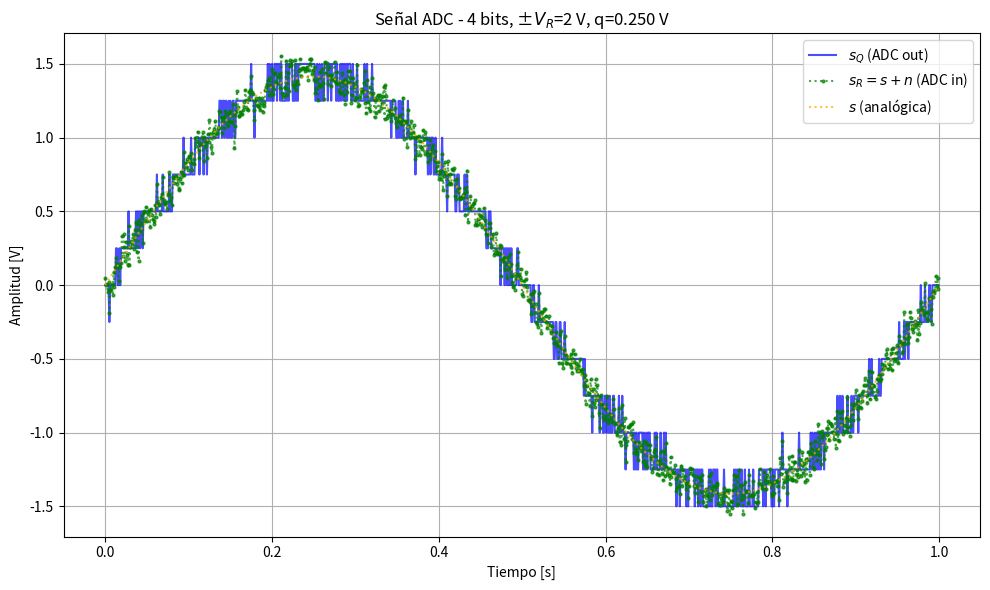
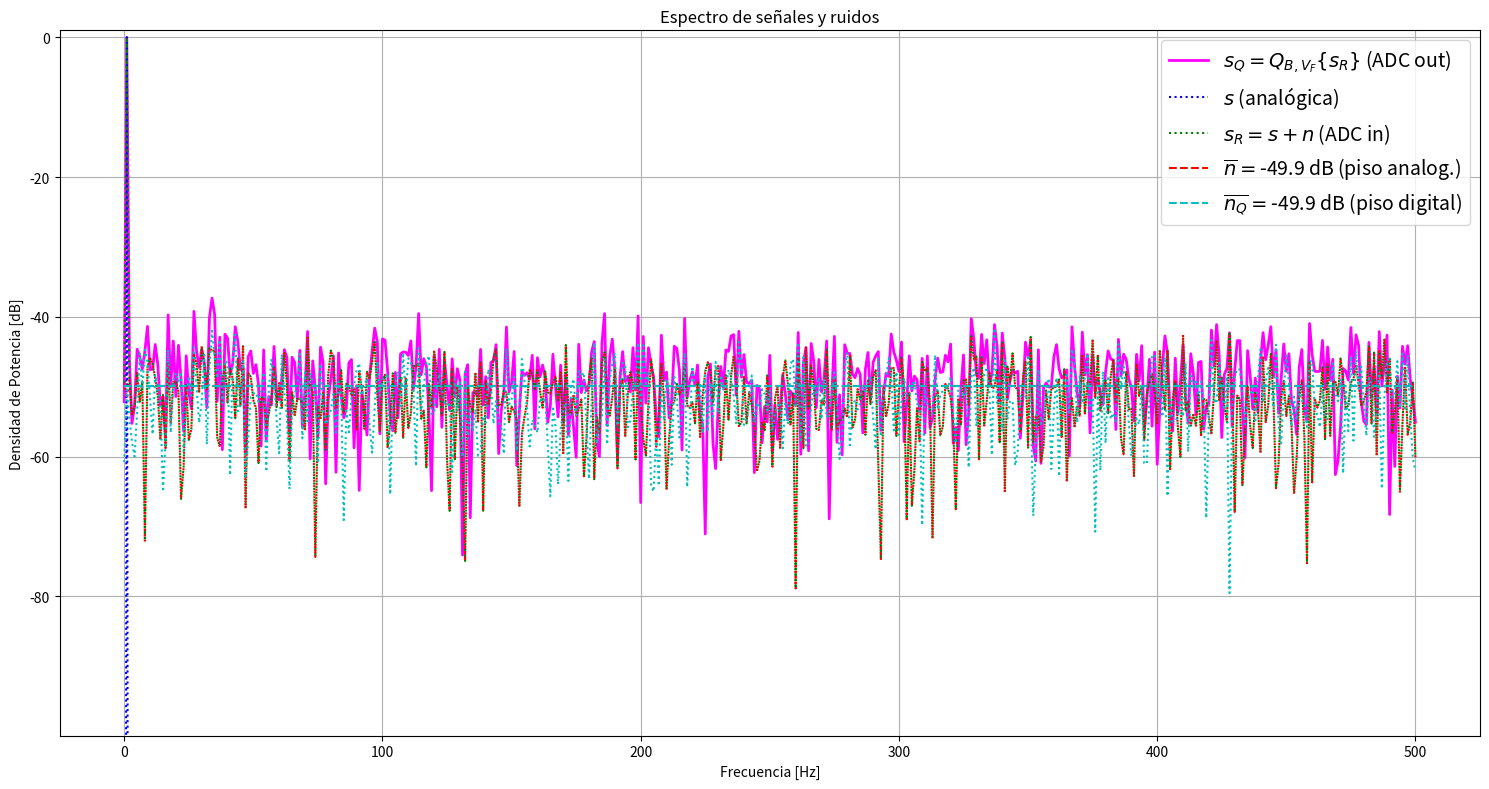
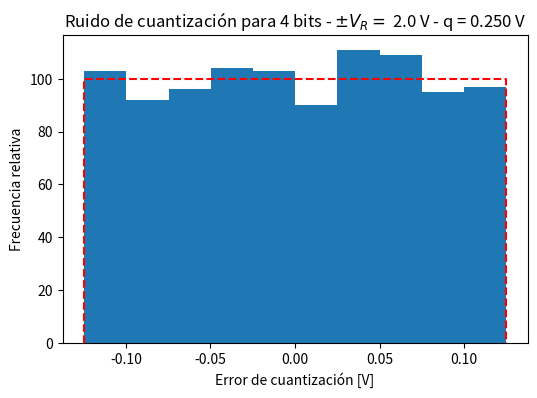
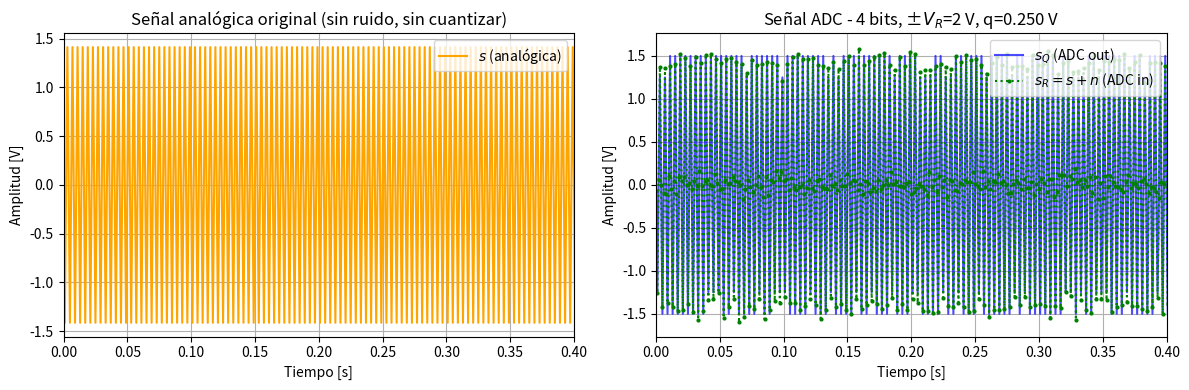
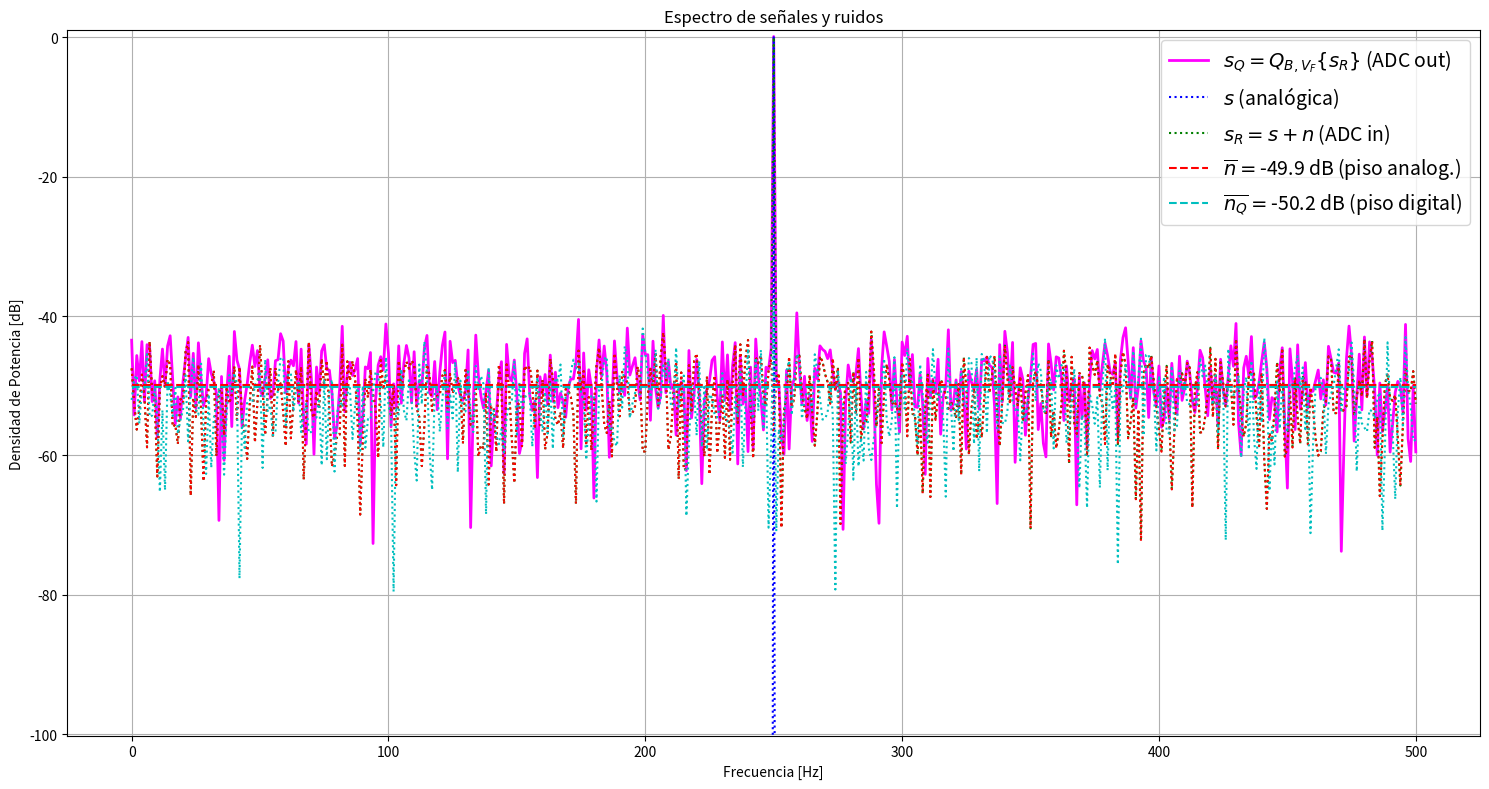
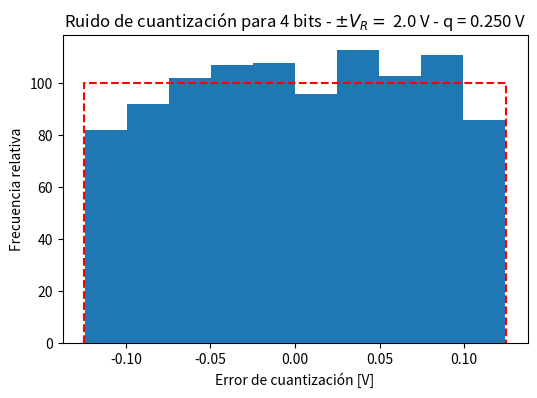

Here is the Python script that generated these plots, in order:
# -*- coding: utf-8 -*-
"""
Created on Sun Apr  6 20:38:57 2025

@author: viole
"""

import numpy as np
import matplotlib.pyplot as plt

def my_funcion_sen(vmax=1, dc=0, ff=1, ph=0, nn=1000, fs=1000):
    ts = 1/fs
    t_simulacion = nn * ts
    tt = np.arange(start=0, stop=t_simulacion, step=ts)
    xx = dc + vmax * np.sin(2 * np.pi * ff * tt + ph)
    return tt, xx
def simular_adc(B=4, kn=1.0, Vf=2.0, N=1000, fs=1000,aliasing=False): #armo una función para poder así llamarla y variar el numero de bits y kn.
    #paso de cuantización
    q = Vf / 2**(B - 1)
    df = fs / N
    fa = 0.75*fs if aliasing else df #para incluir luego el caso con aliasing. 
    #señal sinusoidal sin ruido 
    tt, xx = my_funcion_sen(vmax=1, dc=0, ff=fa, ph=0, nn=N, fs=fs)
    xn = xx / np.std(xx)  # normalización para una varianza = 1

    #ruido analógico
    pot_ruido = (q**(2) / 12) * kn
    nn = np.random.normal(0, np.sqrt(pot_ruido), size=N) #genera señal ruido analógico gaussiano.
    # señal con ruido (aditivo)
    sr = xn + nn

    #cuantización de la señal 
    srq = np.round(sr / q) * q

    #ruido
    nq = srq - sr
    #nn = na

    #FFTs
    ft_SR = 1/N * np.fft.fft(sr)
    ft_Srq = 1/N * np.fft.fft(srq)
    ft_xn = 1/N * np.fft.fft(xn)
    ft_Nq = 1/N * np.fft.fft(nq)
    ft_Nn = 1/N * np.fft.fft(nn)

    #frecuencias
    ff = np.linspace(0, (N-1)*df, N)
    bfrec = ff <= fs/2

    #potencias promedio
    nNn_mean = np.mean(np.abs(ft_Nn)**2)
    Nnq_mean = np.mean(np.abs(ft_Nq)**2)

    # Gráfico temporal
    if aliasing:
        plt.figure(figsize=(12, 4))
        plt.subplot(1, 2, 1)
        plt.plot(tt, xn, color='orange', label='$s$ (analógica)')
        plt.xlim(0, 0.4)
        plt.title('Señal analógica original (sin ruido, sin cuantizar)')
        plt.xlabel('Tiempo [s]')
        plt.ylabel('Amplitud [V]')
        plt.grid(True)
        plt.legend()
        
        plt.subplot(1, 2, 2)
        plt.plot(tt, srq, linestyle='-', color='blue',alpha=0.7,label='$s_Q$ (ADC out)')
        plt.plot(tt, sr, 'go:', markersize=2, label='$s_R = s + n$ (ADC in)')
        plt.title(f'Señal ADC - {B} bits, ±$V_R$={Vf} V, q={q:.3f} V')
        plt.xlim(0, 0.4)
        plt.xlabel('Tiempo [s]')
        plt.ylabel('Amplitud [V]')
        plt.legend()
        plt.grid(True)
        plt.tight_layout()
        plt.show()    
    elif (B == 8 and kn == 1) or (B == 16 and kn == 10):
            plt.figure(figsize=(12, 4))
            
            plt.subplot(1, 2, 1)
            plt.plot(tt, srq, linestyle='-', color='blue',alpha=0.7,label='$s_Q$ (ADC out)')
            plt.plot(tt, sr, 'go:', markersize=2, alpha=0.7,label='$s_R = s + n$ (ADC in)')
            plt.plot(tt, xn, linestyle=':', color='orange',alpha=0.7, label='$s$ (analógica)')
            plt.xlabel('Tiempo [s]')
            plt.ylabel('Amplitud [V]')
            plt.legend()
            plt.grid(True)
    
            plt.subplot(1, 2, 2)
            plt.plot(tt, srq, linestyle='-', color='blue', label='$s_Q$ (ADC out)')
            plt.plot(tt, sr, 'go:', markersize=2, label='$s_R = s + n$ (ADC in)')
            plt.plot(tt, xn, linestyle=':', color='orange', label='$s$ (analógica)')
            plt.xlim(0, 0.06)
            plt.ylim(0, 0.6)
            plt.title('Zoom (0 - 0.06 s)')
            plt.xlabel('Tiempo [s]')
            plt.ylabel('Amplitud [V]')
            plt.legend()
            plt.grid(True)
            plt.tight_layout()
            plt.show()
    else:
            plt.figure(figsize=(10, 6))
            #Señal cuantizada s_Q, sale cuantizada del ADC (out)
            plt.plot(tt, srq, linestyle='-', color='blue',alpha=0.7,label='$s_Q$ (ADC out)')
            #Señal con ruido s_R, es la que entra al ADC (in)
            plt.plot(tt, sr, 'go:',alpha=0.7, markersize=2, label='$s_R = s + n$ (ADC in)')
            #Señal analógica s
            plt.plot(tt, xn, linestyle=':', color='orange',alpha=0.7, label='$s$ (analógica)')
            plt.title(f'Señal ADC - {B} bits, ±$V_R$={Vf} V, q={q:.3f} V')
            plt.xlabel('Tiempo [s]')
            plt.ylabel('Amplitud [V]')
            plt.legend()
            plt.grid(True)
            plt.tight_layout()
            plt.show()
        
    # Gráfico espectral
    #hago esto para q se aprecie mejor en los gráficos la difrencia entre los pisos de ruido. 
    piso_analog_db = 10 * np.log10(2 * nNn_mean)
    piso_digital_db = 10 * np.log10(2 * Nnq_mean)
    piso_min = min(piso_analog_db, piso_digital_db)
    #margen (-50 dB más abajo del piso más bajo)
    margen_db = 50
    ymin = piso_min - margen_db
    plt.figure(figsize=(15, 8))
    plt.ylim(ymin, 1)
    plt.plot( ff[bfrec], 10* np.log10(2*np.abs(ft_Srq[bfrec])**2), lw=2, color='magenta',label='$ s_Q = Q_{B,V_F}\{s_R\}$ (ADC out)' )
    plt.plot(ff[bfrec], 10 * np.log10(2 * np.abs(ft_xn[bfrec])**2), ':b', label='$s$ (analógica)')
    plt.plot(ff[bfrec], 10 * np.log10(2 * np.abs(ft_SR[bfrec])**2), ':g', label='$s_R = s + n$ (ADC in)')
    plt.plot(ff[bfrec], 10 * np.log10(2 * np.abs(ft_Nn[bfrec])**2), ':r')
    plt.plot(ff[bfrec], 10 * np.log10(2 * np.abs(ft_Nq[bfrec])**2), ':c')
    plt.plot( np.array([ ff[bfrec][0], ff[bfrec][-1] ]), 10* np.log10(2* np.array([nNn_mean, nNn_mean]) ), '--r', label= '$ \overline{n} = $' + '{:3.1f} dB (piso analog.)'.format(10* np.log10(2* nNn_mean)) )
    plt.plot( np.array([ ff[bfrec][0], ff[bfrec][-1] ]), 10* np.log10(2* np.array([Nnq_mean, Nnq_mean]) ), '--c', label='$ \overline{n_Q} = $' + '{:3.1f} dB (piso digital)'.format(10* np.log10(2* Nnq_mean)) )
    plt.title('Espectro de señales y ruidos')
    plt.xlabel('Frecuencia [Hz]')
    plt.ylabel('Densidad de Potencia [dB]')
    plt.legend(fontsize=14, loc='upper right')
    plt.grid(True)
    plt.tight_layout()
    plt.show()
    
    # Histograma del ruido de cuantización
    # con esto puedo ver cuantas veces el rudio de cuantixaci{on cae en ciertos rangos. 
    plt.figure(figsize=(6, 4))
    #plt.figure(3)
    bins = 10
    plt.hist(nq.flatten(), bins=bins)
    plt.plot( np.array([-q/2, -q/2, q/2, q/2]), np.array([0, N/bins, N/bins, 0]), '--r' )
    plt.title( 'Ruido de cuantización para {:d} bits - $\pm V_R= $ {:3.1f} V - q = {:3.3f} V'.format(B, Vf, q))
    plt.xlabel('Error de cuantización [V]')
    plt.ylabel('Frecuencia relativa')
    plt.show()

simular_adc(B=4, kn=1, Vf=2, fs=1000, N=1000,aliasing=False)
simular_adc(B=4, kn=1, Vf=2, fs=1000, N=1000,aliasing=True)
